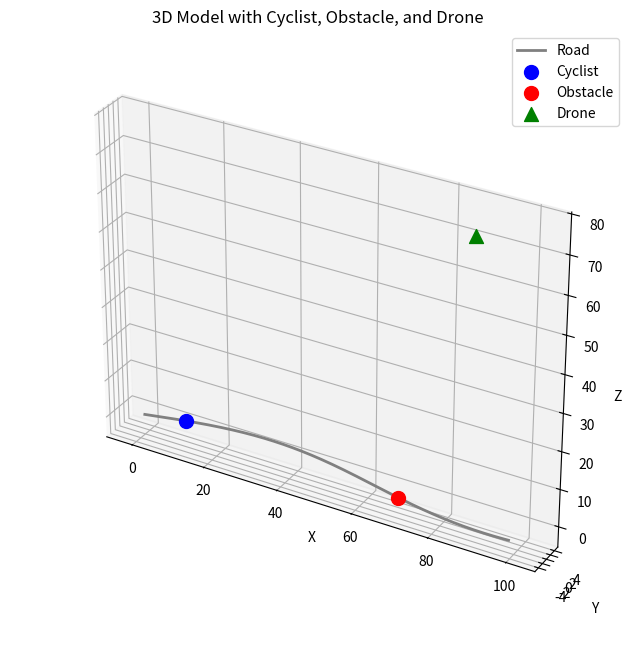

Reproduce this figure in Python.
import numpy as np
import matplotlib.pyplot as plt
from scipy.integrate import quad

# Parameters for the road
A = 5       # Amplitude of the sine wave (width of the curves)
B = 0.05    # Frequency of the sine wave (how often it curves)
t = np.linspace(0, 100, 500)  # Parameter t from 0 to 100 with 500 points

# Parametric equations for the road
x = t
y = A * np.sin(B * t)
z = np.zeros_like(t)  # z = 0 for all points since the road is on the z-plane

# Cyclist position (near the beginning of the curve)
t_cyclist = 10  # Parameter value for cyclist's position
x_cyclist = t_cyclist
y_cyclist = A * np.sin(B * t_cyclist)
z_cyclist = 0  # On the road surface

# Obstacle position (50-75 units ahead along the curve)
delta_t = 60  # Distance ahead along the parameter t
t_obstacle = t_cyclist + delta_t
x_obstacle = t_obstacle
y_obstacle = A * np.sin(B * t_obstacle)
z_obstacle = 0  # On the road surface

# Drone position (ahead of both cyclist and obstacle)
t_drone = t_obstacle + 20  # Ahead of both
x_drone = t_drone
y_drone = A * np.sin(B * t_drone)
z_drone = 75  # Altitude of the drone

# Function to compute the differential arc length
def arc_length_integrand(t):
    dx_dt = 1  # Derivative of x(t) = t with respect to t
    dy_dt = A * B * np.cos(B * t)  # Derivative of y(t) with respect to t
    dz_dt = 0  # z(t) is constant at 0
    return np.sqrt(dx_dt**2 + dy_dt**2 + dz_dt**2)

# Calculate the arc length between cyclist and obstacle
path_distance, _ = quad(arc_length_integrand, t_cyclist, t_obstacle)
print(f"Path distance between cyclist and obstacle: {path_distance:.2f} units")

# Angles from drone to cyclist
dx_cyclist = x_cyclist - x_drone
dy_cyclist = y_cyclist - y_drone
dz_cyclist = z_cyclist - z_drone

distance_cyclist = np.sqrt(dx_cyclist**2 + dy_cyclist**2 + dz_cyclist**2)
theta_cyclist = np.degrees(np.arctan2(dy_cyclist, dx_cyclist))
phi_cyclist = np.degrees(np.arcsin(dz_cyclist / distance_cyclist))

# Angles from drone to obstacle
dx_obstacle = x_obstacle - x_drone
dy_obstacle = y_obstacle - y_drone
dz_obstacle = z_obstacle - z_drone

distance_obstacle = np.sqrt(dx_obstacle**2 + dy_obstacle**2 + dz_obstacle**2)
theta_obstacle = np.degrees(np.arctan2(dy_obstacle, dx_obstacle))
phi_obstacle = np.degrees(np.arcsin(dz_obstacle / distance_obstacle))

print(f"\nDrone to Cyclist:")
print(f"  Distance: {distance_cyclist:.2f} units")
print(f"  Azimuth Angle (theta): {theta_cyclist:.2f} degrees")
print(f"  Elevation Angle (phi): {phi_cyclist:.2f} degrees")

print(f"\nDrone to Obstacle:")
print(f"  Distance: {distance_obstacle:.2f} units")
print(f"  Azimuth Angle (theta): {theta_obstacle:.2f} degrees")
print(f"  Elevation Angle (phi): {phi_obstacle:.2f} degrees")

# Plotting the road
fig = plt.figure(figsize=(12, 8))
ax = fig.add_subplot(111, projection='3d')
ax.plot(x, y, z, color='gray', linewidth=2, label='Road')

# Plotting the cyclist
ax.scatter(x_cyclist, y_cyclist, z_cyclist, color='blue', s=100, label='Cyclist')

# Plotting the obstacle
ax.scatter(x_obstacle, y_obstacle, z_obstacle, color='red', s=100, label='Obstacle')

# Plotting the drone
ax.scatter(x_drone, y_drone, z_drone, color='green', s=100, marker='^', label='Drone')

# Setting labels and title
ax.set_xlabel('X')
ax.set_ylabel('Y')
ax.set_zlabel('Z')
ax.set_title('3D Model with Cyclist, Obstacle, and Drone')

# Set equal aspect ratio for all axes
ax.set_box_aspect([np.ptp(a) for a in [x, y, np.append(z, z_drone)]])

# Show the legend
ax.legend()

# Display the plot
plt.show()